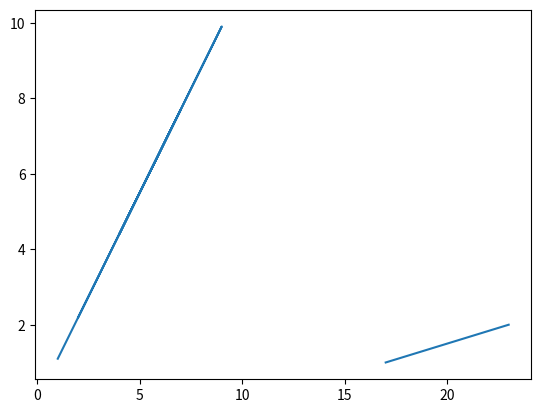

The script that saved this image:
# testing dictionaries in python
import datetime
import matplotlib.pyplot as plt

class Stuff:
    def __init__(self, integ, flot):
        self.i=integ;
        self.f=flot;
    def __str__(self):
        return f"{self.i}-{self.f}";
    def __repr__(self):
        return f"{self.i}-{self.f}";
        

class ComplexStuff:
    
    def __init__(self, arrayofstuff, arrayofint):
        
        n=len(arrayofstuff);
        self.ref=dict(zip(arrayofstuff,range(n)));
        self.stuffs=arrayofstuff;
        self.ints=arrayofint;
        

#raise Exception("Halting the program");

ituf=[1,5,6,7,4,9,8,2, 15,16, 17,23 ];
ftuf=[1.1,5.5,6.6,7.7,4.4,9.9,8.8,2.2,None,None, 1,2];
intis=[8,7,6,5,4,3,2,1]

plt.plot(ituf,ftuf);

x=datetime.date(1999,1,1);
y=datetime.date(1999,1,2);
delta=y-x

#x=dict(zip(ituf,ftuf));
#x[3];

#x=ComplexStuff([Stuff(ituf[i],ftuf[i]) for i in range(8)], intis);

#key=Stuff(6,6.6);
#x.stuffs[3]=100;
#x.ref[key];
